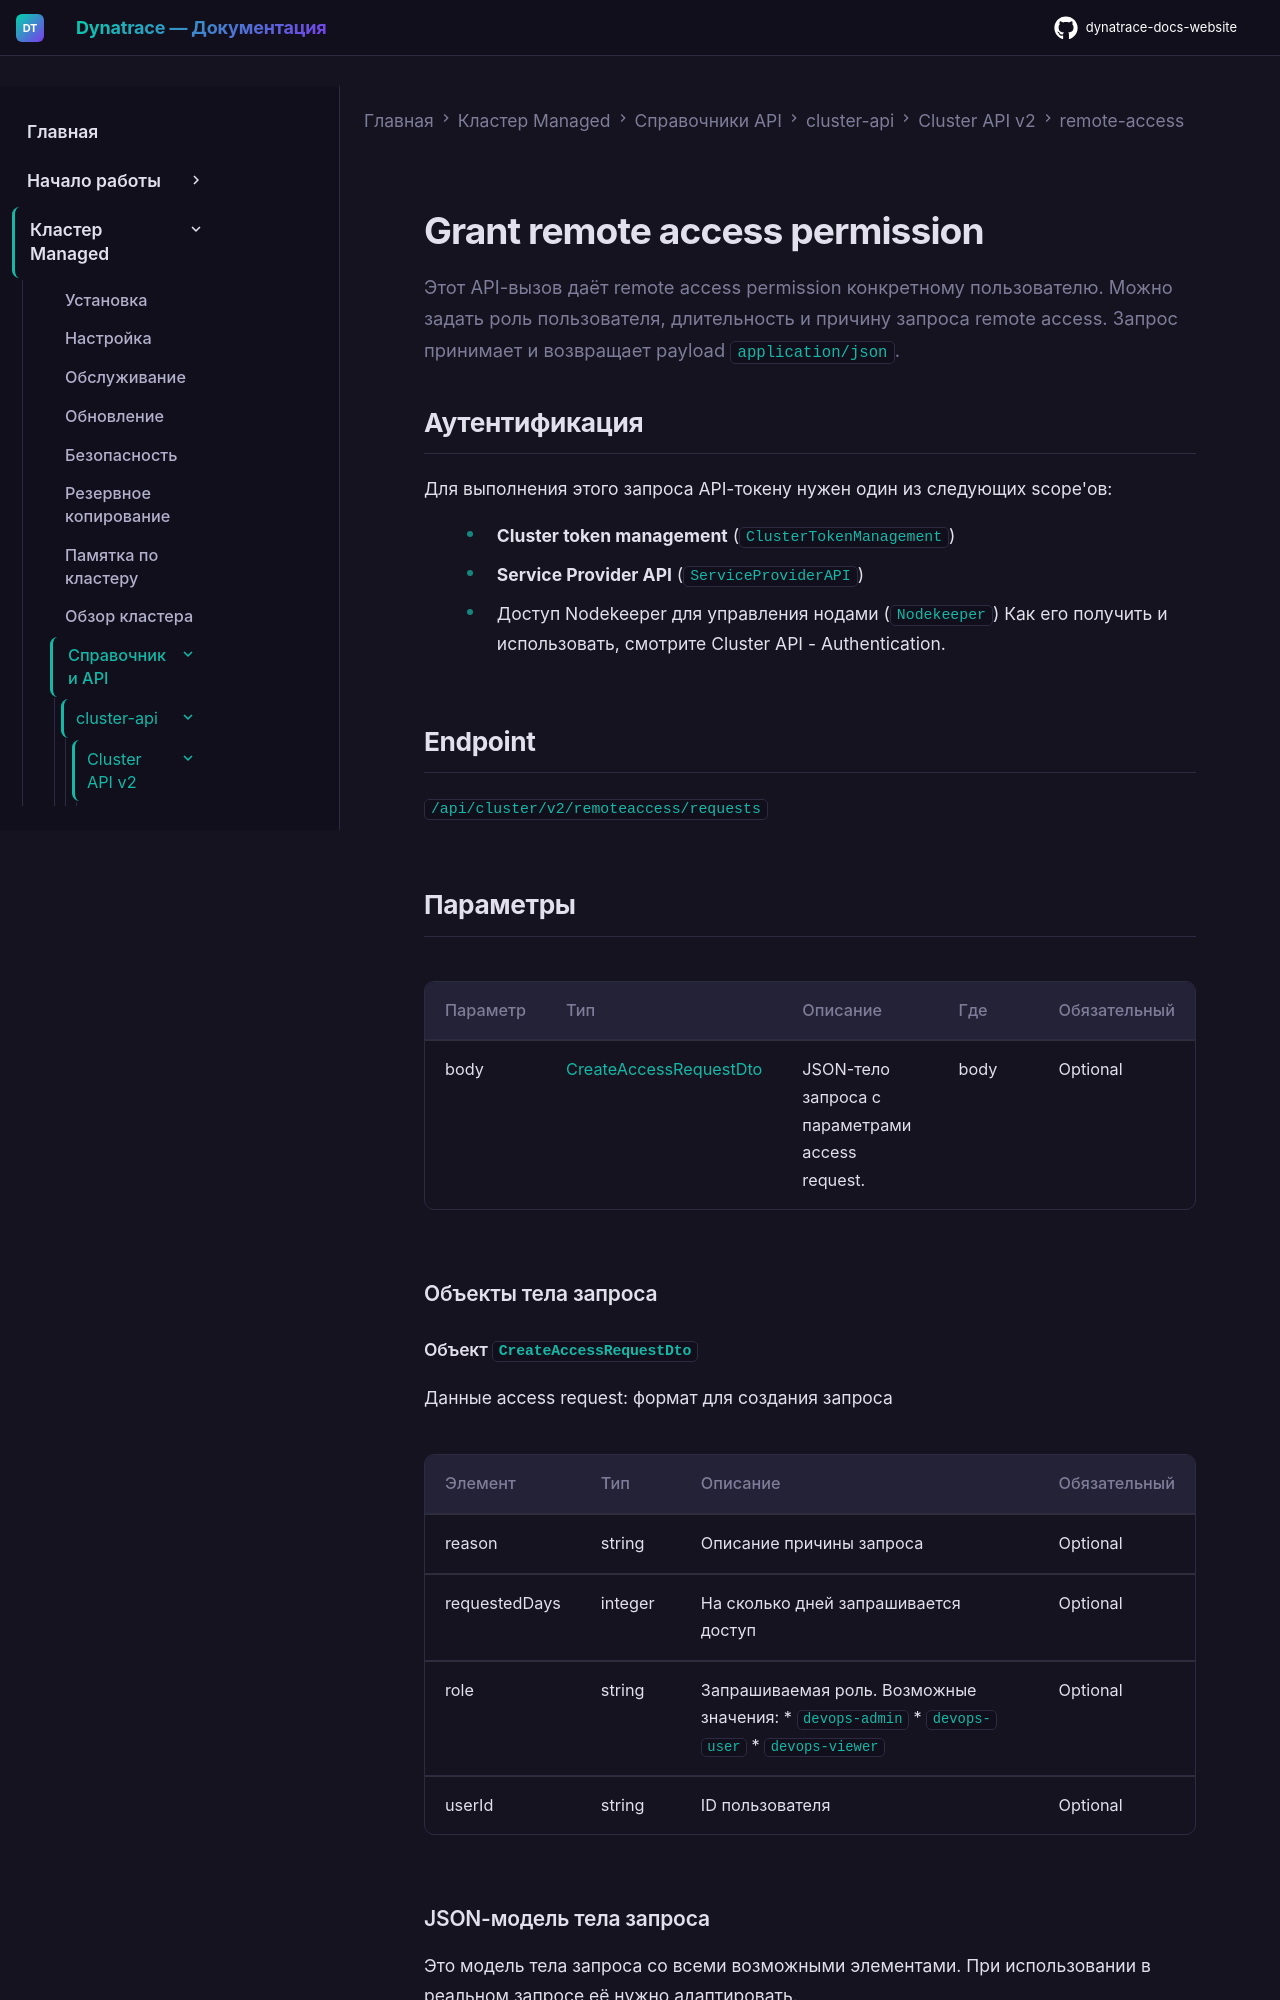

repository: Yerkebulan-Ardabayev/dynatrace-docs-website · page: managed-ru/managed-cluster/api-references/cluster-api/cluster-api-v2/remote-access/post-remote-access-permission/index.html · generator: mkdocs

---
title: "Grant remote access permission"
source: https://docs.dynatrace.com/managed/managed-cluster/api-references/cluster-api/cluster-api-v2/remote-access/post-remote-access-permission
updated: 2026-02-09
---

Этот API-вызов даёт remote access permission конкретному пользователю. Можно задать роль пользователя, длительность и причину запроса remote access. Запрос принимает и возвращает payload `application/json`.

## Аутентификация

Для выполнения этого запроса API-токену нужен один из следующих scope'ов:

* **Cluster token management** (`ClusterTokenManagement`)
* **Service Provider API** (`ServiceProviderAPI`)
* Доступ Nodekeeper для управления нодами (`Nodekeeper`)
  Как его получить и использовать, смотрите Cluster API - Authentication.

## Endpoint

`/api/cluster/v2/remoteaccess/requests`

## Параметры

| Параметр | Тип | Описание | Где | Обязательный |
| --- | --- | --- | --- | --- |
| body | [CreateAccessRequestDto](#openapi-definition-CreateAccessRequestDto) | JSON-тело запроса с параметрами access request. | body | Optional |

### Объекты тела запроса
